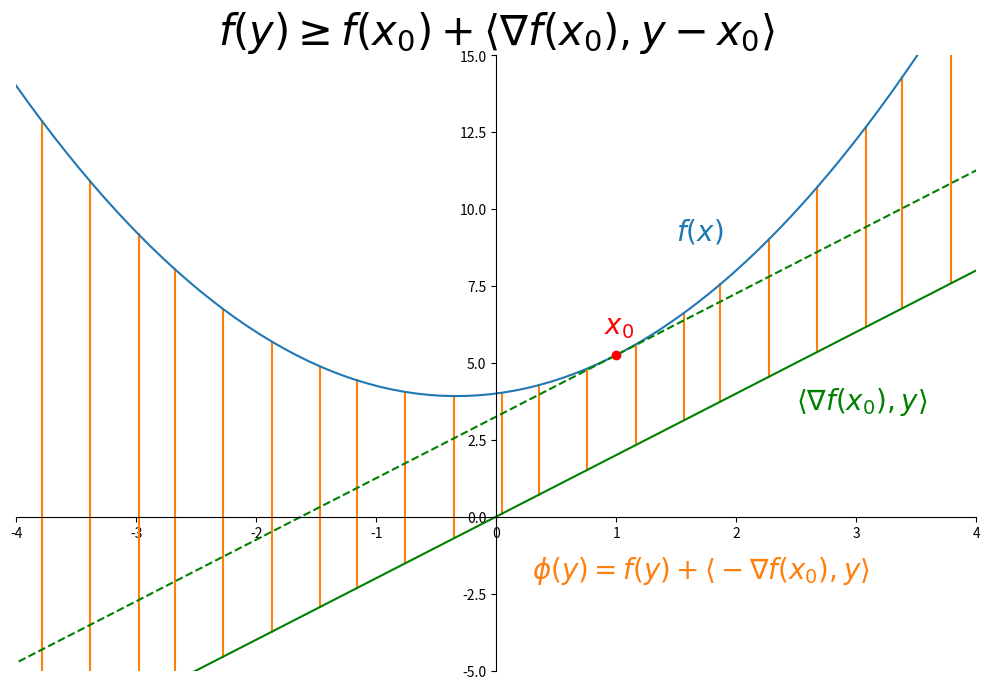

This chart was generated by the following Python code: (Note: this script raises an exception after producing the figure.)
import matplotlib.pyplot as plt
import numpy as np
import os


def f(x):
    return 0.75 * x**2 + 0.5 * x + 4


def fPrime(x):
    return 1.5 * x + 0.5


x = np.linspace(-5, 5, 100)
y = f(x)
fig = plt.figure(figsize=(10, 7))
ax = fig.add_subplot(111)

for idx in np.linspace(5, 95, 25):
    x0 = x[int(idx)]
    plt.plot([x0, x0], [fPrime(1) * x0, f(x0)], "tab:orange")

plt.plot(x, y)
plt.plot(x, fPrime(1) * (x - 1) + f(1), "g--")
plt.plot(x, fPrime(1) * x, "g-")
plt.plot(1, f(1), "ro")

ax.annotate(r"$f(x)$", xy=(1.5, 9), fontsize=20, color="tab:blue")
ax.annotate(
    r"$\langle \nabla f(x_0), y \rangle$", xy=(2.5, 3.5), fontsize=20, color="green"
)
ax.annotate(
    r"$\phi(y) = f(y) + \langle -\nabla f(x_0), y \rangle$",
    xy=(0.3, -2),
    fontsize=20,
    color="tab:orange",
)
ax.annotate(
    "$x_0$",
    xy=(0.9, f(1) + 0.7),
    fontsize=20,
    color="red",
)

ax.spines["right"].set_color("none")
ax.spines["top"].set_color("none")
ax.xaxis.set_ticks_position("bottom")
ax.spines["bottom"].set_position(("data", 0))
ax.yaxis.set_ticks_position("left")
ax.spines["left"].set_position(("data", 0))

plt.xlim(-4, 4)
plt.ylim(-5, 15)
plt.title(r"$f(y) \geq f(x_0) + \langle \nabla f(x_0), y-x_0 \rangle$", fontsize=30)

plt.tight_layout()
plt.savefig(os.path.basename(__file__).replace(".py", ".png"))
